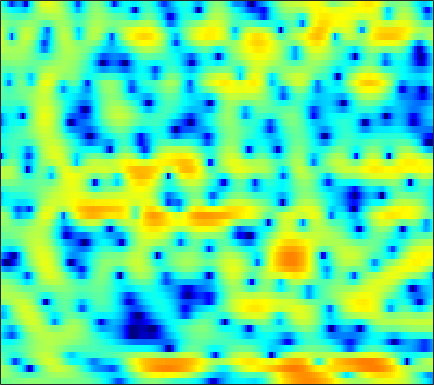

The table this chart was drawn from, first rows:
-0.97043, -0.8731, -0.74167, -0.60746, -0.5105, -0.37688, -0.24396, -0.14791, -0.029286, 0.084435, 0.17578, 0.2403, 0.30433, 0.36678, 0.40742, 0.44483, 0.45711, 0.4519, 0.42655, 0.38471, 0.32981, 0.28506, 0.21926, 0.14393
1.45, 1.227, 0.8992, 0.535, 0.2398, -0.1806, -0.6306, -0.9775, -1.444, -1.884, -2.257, -2.466, -2.617, -2.596, -2.47, -2.166, -1.746, -1.384, -0.8787, -0.3827, 0.07946, 0.3907, 0.7511, 1.046
1.78, 1.386, 0.7789, 0.09239, -0.4821, -1.322, -2.266, -3.074, -4.342, -5.941, -8.106, -10.39, -15.21, -22.45, -17.29, -10.63, -6.609, -4.453, -2.252, -0.5828, 0.6897, 1.44, 2.212, 2.757
-0.7022, -1.46, -2.892, -4.915, -6.933, -10.51, -14.55, -14.82, -11.47, -8.456, -6.341, -5.146, -3.858, -2.741, -1.94, -0.8862, 0.1627, 0.9211, 1.848, 2.639, 3.244, 3.562, 3.792, 3.79
-1.953, -2.251, -2.777, -3.381, -3.827, -4.306, -4.503, -4.402, -3.954, -3.242, -2.402, -1.752, -0.9111, -0.1223, 0.4284, 1.096, 1.682, 2.062, 2.484, 2.787, 2.954, 2.978, 2.863, 2.559
-3.27, -3.29, -3.316, -3.31, -3.272, -3.16, -2.961, -2.752, -2.401, -1.974, -1.486, -1.097, -0.5746, -0.05803, 0.3155, 0.7792, 1.189, 1.455, 1.744, 1.949, 2.065, 2.09, 2.043, 1.898
-5.226, -5.39, -5.58, -5.68, -5.66, -5.47, -5.07, -4.651, -3.973, -3.208, -2.411, -1.82, -1.07, -0.3791, 0.09075, 0.6458, 1.115, 1.409, 1.726, 1.96, 2.114, 2.182, 2.217, 2.192
-7.294, -8.158, -9.677, -11.64, -13.2, -14.16, -12.48, -10.37, -7.654, -5.385, -3.542, -2.394, -1.121, -0.09777, 0.5279, 1.192, 1.687, 1.963, 2.217, 2.362, 2.42, 2.416, 2.369, 2.292
-5.795, -6.377, -7.416, -8.675, -9.538, -9.926, -8.8, -7.269, -5.06, -3.044, -1.349, -0.2967, 0.8488, 1.718, 2.201, 2.639, 2.858, 2.887, 2.757, 2.453, 2.008, 1.605, 1.031, 0.5104
-3.949, -3.926, -3.781, -3.45, -3.073, -2.411, -1.57, -0.8583, 0.125, 1.088, 1.956, 2.511, 3.097, 3.485, 3.632, 3.634, 3.403, 3.064, 2.369, 1.357, -0.02659, -1.372, -3.728, -6.971
-8.565, -9.141, -8.094, -5.874, -4.17, -2.178, -0.5429, 0.4793, 1.609, 2.492, 3.136, 3.476, 3.736, 3.767, 3.644, 3.293, 2.727, 2.163, 1.244, 0.1318, -1.161, -2.244, -3.835, -5.459
-7.175, -8.036, -6.949, -4.482, -2.688, -0.6867, 0.8791, 1.789, 2.712, 3.349, 3.708, 3.812, 3.723, 3.379, 2.951, 2.143, 1.068, 0.112, -1.298, -2.737, -3.943, -4.514, -4.747, -4.484
0.6861, 0.6288, 0.7664, 1.112, 1.454, 1.946, 2.412, 2.711, 3.004, 3.141, 3.115, 2.969, 2.586, 1.968, 1.328, 0.1774, -1.386, -2.935, -5.748, -10.06, -18.94, -29.81, -13.42, -8.427
2.058, 2.03, 2.015, 2.007, 2.008, 2.005, 1.966, 1.915, 1.806, 1.633, 1.399, 1.174, 0.8059, 0.3448, -0.07623, -0.7459, -1.555, -2.263, -3.282, -4.237, -4.892, -5.009, -4.63, -3.838
1.734, 1.671, 1.53, 1.338, 1.163, 0.8908, 0.5566, 0.264, -0.1623, -0.6058, -1.024, -1.29, -1.526, -1.623, -1.602, -1.486, -1.328, -1.195, -1.026, -0.8594, -0.681, -0.5266, -0.2806, -0.0278
0.6325, 0.4889, 0.2374, -0.06708, -0.353, -0.8289, -1.42, -1.978, -2.922, -4.117, -5.545, -6.596, -7.416, -6.864, -5.696, -3.857, -2.16, -1.073, 0.1084, 1.009, 1.686, 2.059, 2.398, 2.574
-2.309, -2.638, -3.025, -3.361, -3.583, -3.874, -4.218, -4.588, -5.365, -6.656, -8.762, -11.2, -14.98, -12.71, -8.787, -4.743, -1.864, -0.246, 1.395, 2.579, 3.395, 3.796, 4.071, 4.086
-8.434, -9.66, -11.06, -11.61, -11.28, -10.27, -9.162, -8.337, -7.366, -6.523, -5.76, -5.189, -4.283, -3.098, -2.026, -0.5053, 0.9742, 1.964, 3.039, 3.849, 4.351, 4.536, 4.525, 4.215
-13.91, -17.76, -25.99, -27.15, -22.72, -19.39, -16.72, -14.44, -11.27, -8.359, -5.89, -4.27, -2.395, -0.7717, 0.3176, 1.59, 2.652, 3.303, 3.992, 4.437, 4.619, 4.572, 4.269, 3.663
-10.13, -11.51, -13.5, -15.7, -17.52, -21.4, -23.59, -18.75, -12.78, -8.53, -5.394, -3.498, -1.415, 0.2715, 1.307, 2.433, 3.299, 3.775, 4.213, 4.396, 4.346, 4.145, 3.652, 2.909
-5.659, -6.147, -6.836, -7.378, -7.667, -7.781, -7.348, -6.636, -5.298, -3.759, -2.208, -1.1, 0.2218, 1.361, 2.068, 2.834, 3.394, 3.682, 3.862, 3.817, 3.555, 3.219, 2.572, 1.721
-2.938, -2.955, -2.947, -2.908, -2.833, -2.603, -2.256, -1.894, -1.308, -0.6151, 0.1238, 0.6863, 1.391, 2.009, 2.405, 2.822, 3.078, 3.173, 3.123, 2.89, 2.435, 1.953, 1.115, 0.04396
-1.56, -1.339, -1.087, -0.9082, -0.7765, -0.5676, -0.3335, -0.1315, 0.1757, 0.5383, 0.9432, 1.246, 1.655, 2.026, 2.276, 2.533, 2.67, 2.672, 2.538, 2.217, 1.669, 1.09, 0.09453, -1.206
-0.5707, -0.307, -0.1245, -0.03577, -0.0146, -0.05785, -0.07458, -0.06535, 0.02139, 0.1736, 0.4058, 0.6272, 0.9735, 1.368, 1.661, 2.013, 2.304, 2.431, 2.464, 2.264, 1.837, 1.332, 0.3867, -0.8638
0.7932, 0.8252, 0.6208, 0.2492, -0.1528, -0.8232, -1.487, -1.906, -2.221, -2.261, -2.07, -1.771, -1.262, -0.5758, 0.01967, 0.875, 1.731, 2.31, 2.885, 3.163, 3.135, 2.878, 2.186, 1.091
1.607, 1.315, 0.6481, -0.5416, -1.788, -3.946, -6.843, -9.082, -10.46, -9.348, -8.146, -7.7, -7.572, -7.003, -5.633, -2.894, -0.2913, 1.35, 2.992, 4.142, 4.739, 4.874, 4.641, 3.897
-1.778, -1.939, -2.45, -3.469, -4.647, -6.922, -10.1, -12.83, -14.31, -12.74, -11.61, -11.94, -14.01, -16.38, -13.31, -7.561, -3.413, -1.164, 1.062, 2.621, 3.646, 4.114, 4.395, 4.328
-7.278, -6.389, -5.738, -5.459, -5.591, -5.996, -6.522, -6.902, -7.279, -7.395, -7.344, -7.229, -6.912, -6.237, -5.477, -4.078, -2.575, -1.459, -0.09414, 1.015, 1.901, 2.418, 2.913, 3.234
-8.554, -7.209, -5.976, -5.177, -4.824, -4.552, -4.453, -4.408, -4.374, -4.321, -4.21, -4.032, -3.72, -3.286, -2.881, -2.23, -1.516, -0.9788, -0.2624, 0.4027, 1.002, 1.408, 1.884, 2.296
-4.472, -3.965, -3.357, -2.953, -2.703, -2.501, -2.409, -2.391, -2.385, -2.399, -2.383, -2.332, -2.201, -2.004, -1.782, -1.478, -1.108, -0.8249, -0.4661, -0.1209, 0.2069, 0.4507, 0.7997, 1.188
-0.405, -0.2658, -0.1287, -0.06263, -0.07655, -0.1863, -0.3827, -0.6032, -0.9548, -1.316, -1.638, -1.85, -1.986, -1.944, -1.824, -1.57, -1.31, -1.128, -0.9895, -0.9838, -1.097, -1.218, -1.291, -1.077
2.597, 2.584, 2.501, 2.373, 2.161, 1.754, 1.149, 0.5659, -0.4208, -1.611, -2.918, -3.799, -4.565, -4.499, -4.013, -3.023, -2.133, -1.681, -1.434, -1.742, -2.751, -4.102, -6.88, -9.442
2.485, 2.478, 2.496, 2.432, 2.257, 1.819, 1.032, 0.2052, -1.371, -3.656, -7.018, -10.81, -22.11, -16.38, -10.44, -6.139, -3.523, -2.236, -1.215, -0.9309, -1.351, -2.144, -3.71, -4.677
-3.422, -2.877, -1.808, -0.999, -0.5718, -0.4936, -0.8911, -1.53, -2.843, -4.577, -6.654, -8.18, -9.453, -9.244, -8.217, -6.039, -3.932, -2.482, -0.8923, 0.2345, 1.002, 1.398, 1.791, 2.183
-18.24, -11.05, -6.559, -4.189, -3.154, -2.511, -2.536, -2.983, -4.033, -5.706, -8.102, -10.39, -14.05, -15.11, -12.23, -8.112, -4.772, -2.812, -0.752, 0.868, 2.061, 2.745, 3.445, 3.917
-6.035, -5.603, -4.715, -3.838, -3.334, -2.953, -2.96, -3.213, -3.922, -5.095, -6.715, -8.284, -10.26, -10.53, -8.991, -6.119, -3.511, -1.857, -0.0677, 1.351, 2.418, 3.032, 3.61, 3.945
-4.18, -4.023, -3.741, -3.38, -3.165, -2.931, -2.822, -2.82, -2.965, -3.188, -3.441, -3.577, -3.541, -3.19, -2.664, -1.754, -0.6907, 0.1029, 1.106, 1.932, 2.592, 2.945, 3.224, 3.292
-5.09, -4.803, -4.367, -3.934, -3.625, -3.264, -2.954, -2.767, -2.528, -2.289, -2.021, -1.753, -1.337, -0.8018, -0.336, 0.3316, 1.03, 1.531, 2.129, 2.606, 2.926, 3.041, 3.027, 2.799
-7.7, -7.024, -6.072, -5.257, -4.697, -4.13, -3.704, -3.451, -3.121, -2.76, -2.272, -1.817, -1.092, -0.2635, 0.3669, 1.218, 1.983, 2.491, 3.029, 3.403, 3.564, 3.548, 3.322, 2.844
-12.94, -10.54, -8.176, -6.624, -5.819, -5.242, -5.086, -5.186, -5.485, -5.667, -5.283, -4.526, -3.023, -1.354, -0.1711, 1.253, 2.407, 3.099, 3.791, 4.224, 4.381, 4.327, 4.002, 3.386
-11.54, -9.522, -7.548, -6.204, -5.728, -5.58, -6.184, -7.202, -9.763, -14.95, -21.84, -13.73, -7.25, -3.384, -1.286, 0.8015, 2.351, 3.215, 4.047, 4.542, 4.74, 4.682, 4.356, 3.736
-5.79, -5.392, -4.863, -4.458, -4.334, -4.42, -4.861, -5.426, -6.396, -7.298, -7.26, -6.329, -4.277, -2.151, -0.7208, 0.8784, 2.135, 2.87, 3.578, 3.994, 4.135, 4.062, 3.744, 3.169
-3.243, -3.173, -3.045, -2.988, -2.91, -2.909, -2.923, -2.947, -2.93, -2.782, -2.426, -1.993, -1.225, -0.3355, 0.3581, 1.239, 2.001, 2.476, 2.949, 3.214, 3.242, 3.122, 2.748, 2.147
-1.993, -2.081, -2.191, -2.235, -2.22, -2.108, -1.921, -1.741, -1.481, -1.178, -0.847, -0.5558, -0.1433, 0.3493, 0.7555, 1.329, 1.906, 2.291, 2.697, 2.932, 2.941, 2.772, 2.295, 1.532
-1.391, -1.916, -2.643, -3.048, -3.121, -2.707, -2.045, -1.519, -0.9329, -0.5591, -0.3861, -0.3705, -0.3889, -0.2858, -0.03893, 0.598, 1.465, 2.146, 2.936, 3.483, 3.716, 3.629, 3.159, 2.217
-1.703, -3.395, -6.75, -11.58, -11.9, -7.328, -3.854, -2.23, -0.9454, -0.5359, -0.9048, -1.736, -3.567, -6.015, -6.793, -4.483, -1.208, 0.7886, 2.769, 4.053, 4.763, 4.969, 4.806, 4.128
-2.124, -3.229, -5.163, -6.829, -6.992, -5.453, -3.558, -2.456, -1.601, -1.425, -1.978, -2.887, -4.926, -7.548, -8.505, -6.214, -2.905, -0.8916, 1.114, 2.488, 3.355, 3.742, 3.921, 3.778
-1.525, -1.658, -1.905, -2.069, -2.021, -1.825, -1.521, -1.291, -1.117, -1.121, -1.331, -1.593, -2.002, -2.29, -2.28, -1.94, -1.305, -0.7213, 0.03426, 0.7203, 1.274, 1.58, 1.873, 2.04
-0.4795, -0.332, -0.2112, -0.1434, -0.07166, -0.02517, 0.02712, 0.04554, 0.0311, -0.04464, -0.1933, -0.3442, -0.5625, -0.7886, -0.9186, -1.063, -1.132, -1.129, -1.079, -0.9307, -0.6922, -0.4798, -0.1343, 0.2357
0.8969, 1.027, 1.134, 1.177, 1.177, 1.182, 1.174, 1.149, 1.102, 0.9948, 0.8126, 0.6083, 0.2572, -0.2031, -0.6272, -1.287, -2.022, -2.604, -3.287, -3.751, -3.829, -3.578, -2.925, -2.067
2.276, 2.186, 1.978, 1.756, 1.593, 1.5, 1.502, 1.564, 1.653, 1.691, 1.61, 1.436, 0.9946, 0.2992, -0.437, -1.712, -3.398, -5.009, -7.623, -10.55, -11.93, -10.62, -7.762, -5.152
3.22, 2.604, 1.572, 0.4552, -0.1984, -0.6112, -0.2698, 0.3143, 1.159, 1.85, 2.241, 2.31, 2.064, 1.405, 0.6288, -0.8355, -2.886, -4.865, -8.287, -12.48, -14.95, -13.07, -9.419, -6.28
3.597, 2.346, -0.04484, -3.88, -8.609, -15.19, -6.869, -3.17, -0.1568, 1.656, 2.691, 3.073, 3.168, 2.79, 2.22, 1.068, -0.575, -2.063, -4.373, -6.966, -9.419, -10.53, -9.702, -6.796
2.968, 2.03, 0.3972, -1.469, -2.736, -3.511, -2.7, -1.538, -0.01551, 1.188, 2.011, 2.382, 2.575, 2.439, 2.108, 1.347, 0.2253, -0.8964, -2.904, -5.631, -9.527, -13.03, -12.26, -7.267
1.401, 0.9754, 0.3387, -0.2877, -0.6599, -0.9765, -0.9997, -0.8672, -0.5369, -0.1674, 0.195, 0.4409, 0.6625, 0.7778, 0.7709, 0.6093, 0.2808, -0.1171, -0.7757, -1.526, -2.168, -2.398, -2.223, -1.539
-0.3552, -0.6117, -1.042, -1.56, -1.96, -2.331, -2.588, -2.717, -2.795, -2.778, -2.647, -2.444, -2.006, -1.428, -0.935, -0.2862, 0.243, 0.5546, 0.8727, 1.07, 1.222, 1.321, 1.488, 1.678
-1.999, -2.517, -3.511, -4.621, -5.372, -6.093, -6.45, -6.562, -6.818, -7.294, -7.946, -8.218, -7.452, -5.514, -3.831, -1.781, -0.1248, 0.8837, 1.904, 2.638, 3.129, 3.364, 3.525, 3.533
-3.198, -4.368, -6.711, -10.27, -13.73, -16.49, -13.39, -11.37, -10.22, -10.84, -13.78, -19.27, -19.04, -9.729, -5.875, -2.354, 0.08916, 1.428, 2.741, 3.641, 4.186, 4.403, 4.446, 4.243
